The GitHub repository tamilselvan-asmltd/defect-detection contains a labelled image folder "processed" with 2 categories: defective front, ok front. Examples follow, each with its label.

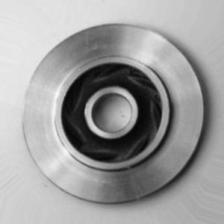
Label: ok front

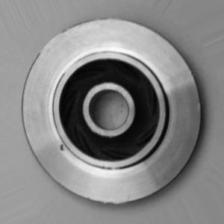
Label: defective front

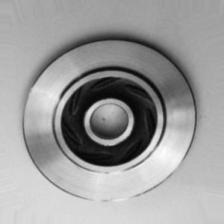
Label: ok front

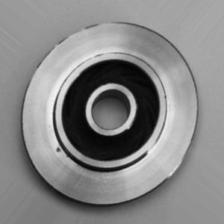
Label: defective front

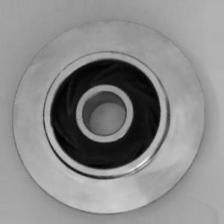
Label: ok front

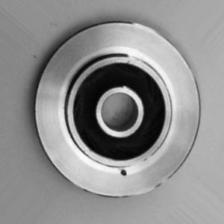
Label: defective front
